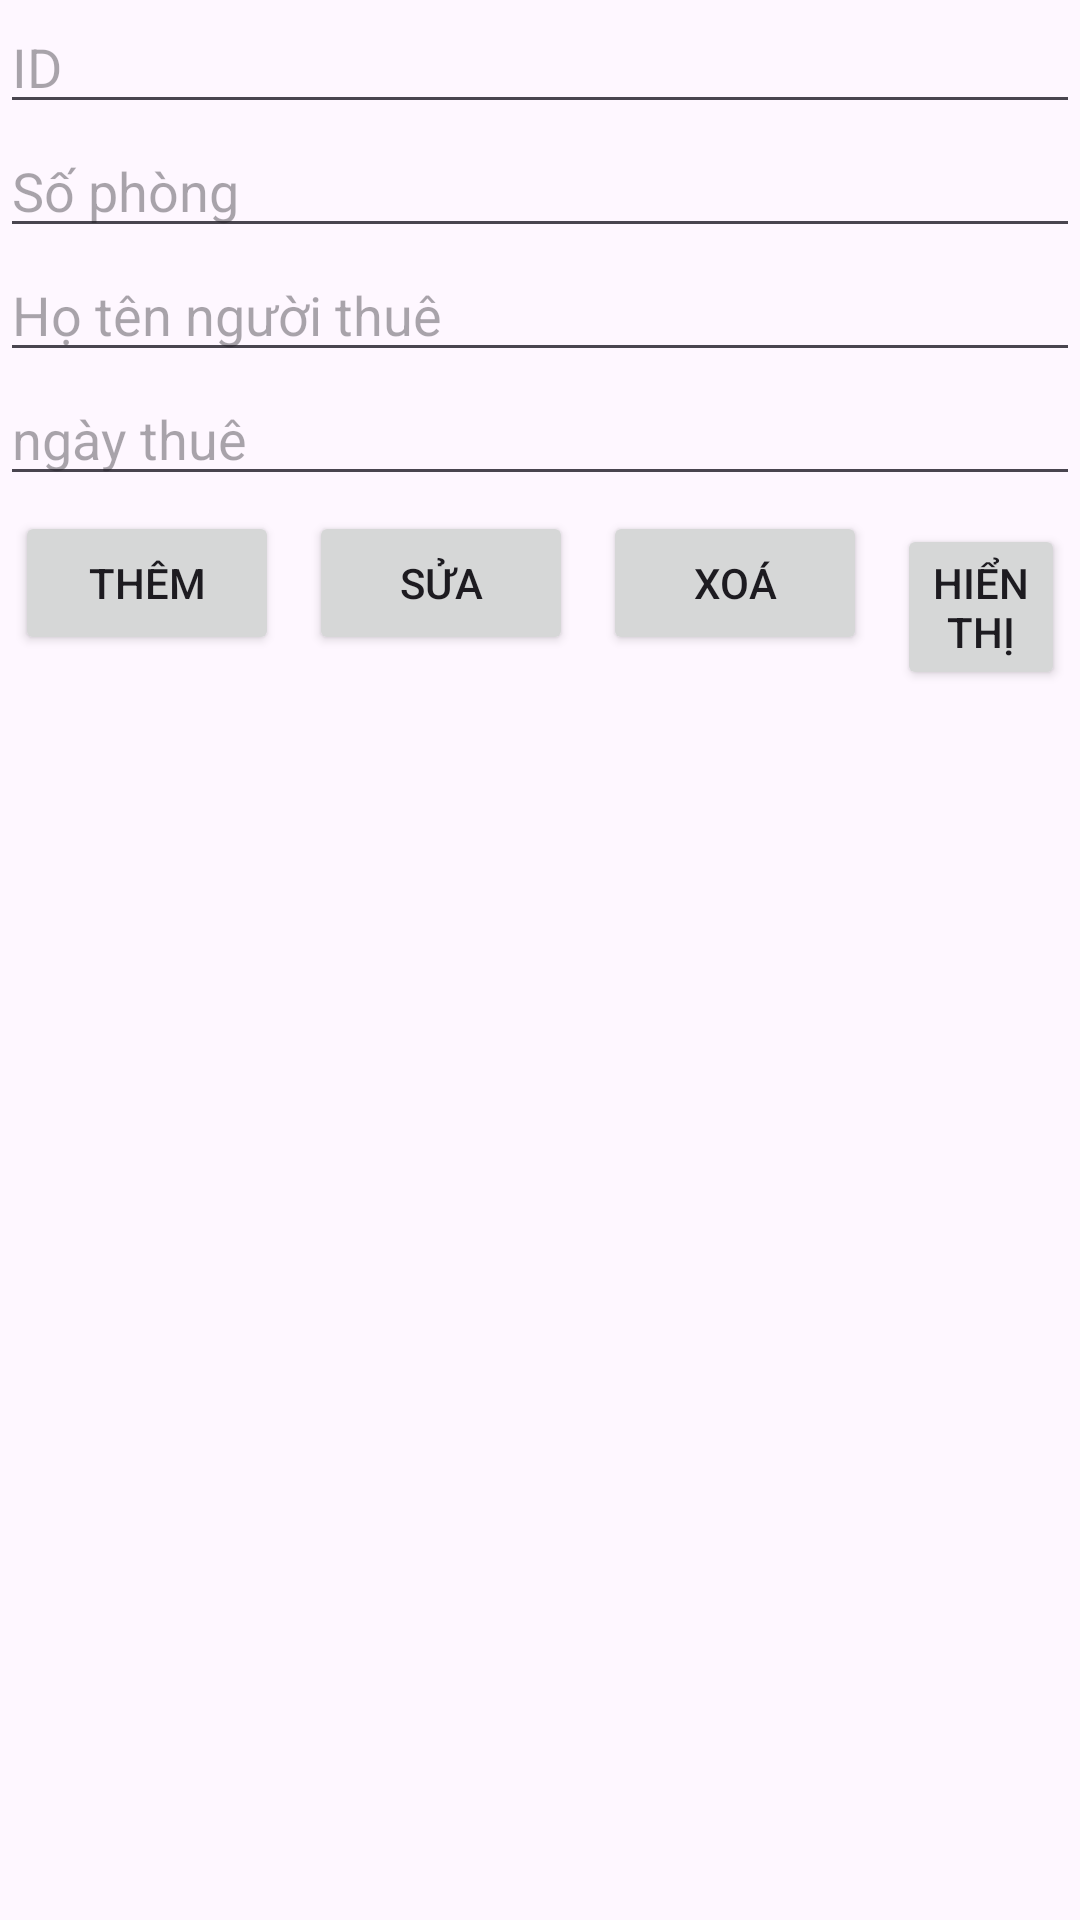

Write the Android layout XML for this screen, with the resource values it uses.
<!-- AndroidManifest.xml: application theme Theme.ProjectNhaTro -->
<!-- res/layout/activity_cash.xml -->
<?xml version="1.0" encoding="utf-8"?>
<LinearLayout xmlns:android="http://schemas.android.com/apk/res/android"
    xmlns:app="http://schemas.android.com/apk/res-auto"
    xmlns:tools="http://schemas.android.com/tools"
    android:layout_width="match_parent"
    android:layout_height="match_parent"
    tools:context=".Cash"
    android:orientation="vertical">
    



























































    <LinearLayout
        android:layout_width="match_parent"
        android:layout_height="match_parent"
        android:orientation="vertical">
        <EditText
            android:id="@+id/edtCash_nameHouse"
            android:layout_width="match_parent"
            android:layout_height="wrap_content"
            android:hint="ID "
            android:editable="false">
        </EditText>
        <EditText
            android:id="@+id/edtCash_nameFirstLast"
            android:layout_width="match_parent"
            android:layout_height="wrap_content"
            android:hint="Số phòng "
            android:inputType="number">
        </EditText>
        <EditText
            android:id="@+id/edtCash_Room"
            android:layout_width="match_parent"
            android:layout_height="wrap_content"
            android:hint="Họ tên người thuê"
            >
        </EditText>
        <EditText
            android:id="@+id/edtCash_Date"
            android:layout_width="match_parent"
            android:layout_height="wrap_content"
            android:hint="ngày thuê "
            android:focusable="false"
            android:clickable="true" >
        </EditText>
        <LinearLayout
            android:layout_width="match_parent"
            android:layout_height="wrap_content"
            android:orientation="horizontal">
        <Button
            android:id="@+id/btnCash_addRenter"
            android:layout_width="wrap_content"
            android:layout_height="wrap_content"
            android:text="Thêm"
            android:layout_margin="5dp"/>
            <Button
                android:id="@+id/btnCash_Edit"
                android:layout_width="wrap_content"
                android:layout_height="wrap_content"
                android:text="sửa"
                android:layout_margin="5dp"/>
            <Button
                android:id="@+id/btnCash_Dele"
                android:layout_width="wrap_content"
                android:layout_height="wrap_content"
                android:text="xoá"
                android:layout_margin="5dp">
            </Button>
            <Button
                android:id="@+id/btnCash_Show"
                android:layout_width="wrap_content"
                android:layout_height="wrap_content"
                android:text="Hiển thị"
                android:layout_margin="5dp">
            </Button>
        </LinearLayout>
        <ListView
            android:id="@+id/lsvCash_showView"
            android:layout_width="match_parent"
            android:layout_height="350dp">
        </ListView>
    </LinearLayout>

</LinearLayout>
<!-- resources referenced by this layout -->
<resources>
  <style name="Theme.ProjectNhaTro" parent="Base.Theme.ProjectNhaTro" />
  <style name="Base.Theme.ProjectNhaTro" parent="Theme.Material3.DayNight.NoActionBar">
          
          
      </style>
</resources>
